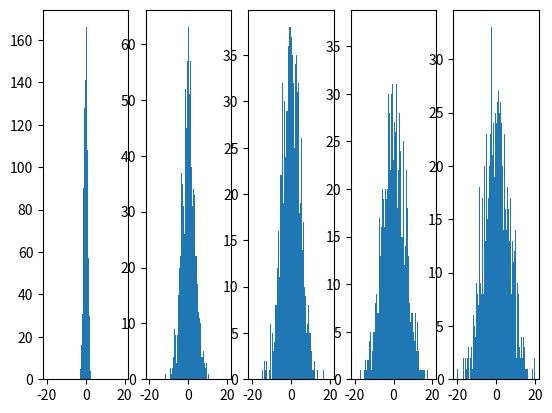

Recreate this plot in Python.
import matplotlib.pyplot as plt
import numpy as np

x=[]
stds=[]
means=[]

num_cols=5

fig, axes=plt.subplots(nrows=1,ncols=num_cols)
number_of_ditributions=50
for i in np.arange(number_of_ditributions):
        rnd=np.random.randn(1000)
        x.append(rnd)
        means.append(np.mean(rnd))
        stds.append(np.std(rnd))
        if i%(np.round(number_of_ditributions/num_cols) )==0:
                X = np.sum(x, axis=0)
                print("std is :",np.std(X))
                print("mean is :", np.mean(X))
                idx=int(i /np.round(number_of_ditributions / num_cols))
                axes[idx].hist(X, 100, range=(-20, 20))

plt.show()
